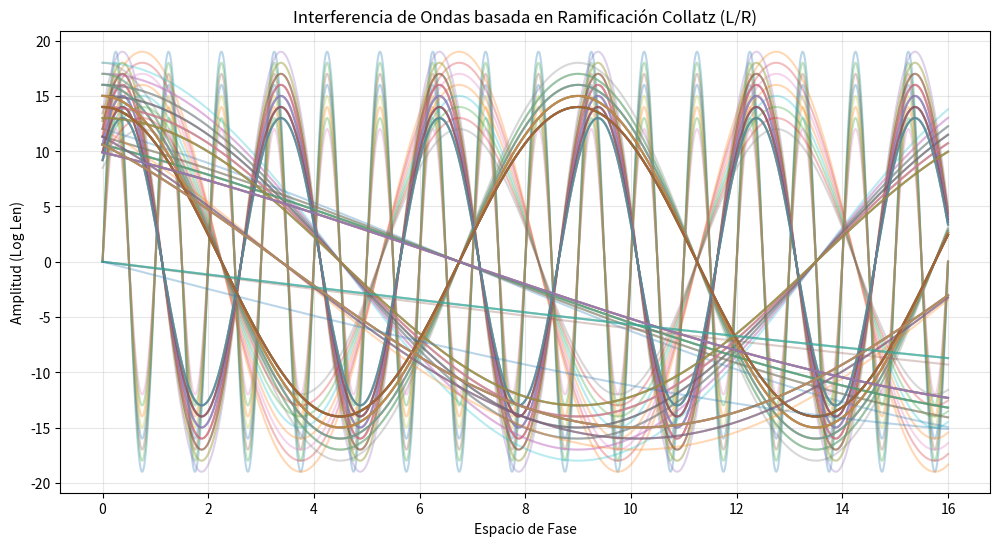
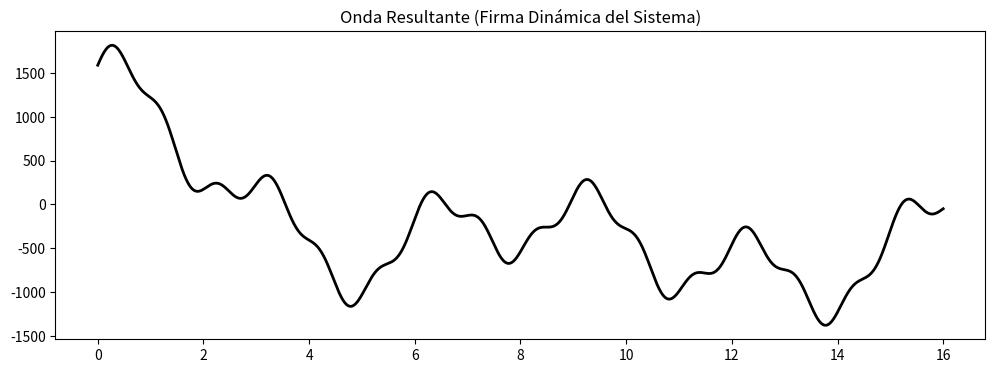

Source code (Python) for these figures, in order:
def collatz2(n):
    if n % 2 == 0:
        return n-1, "R"
    else:
        return n+1, "L"
def collatz3(n):
    if n % 2 == 0:
        return n // 2, "R"
    else:
        return n + 1, "L"
def collatz(n):
    if n % 2 == 0:
        return n // 2, "R"
    else:
        return (n * 3) + 1, "L"
def detectar_patron(valores):
    if len(valores) < 3: 
        return "" # No hay suficientes datos para asegurar un patrón
    
    # Calculamos el salto esperado (B) entre los dos primeros elementos
    salto = valores[1] - valores[0]
    
    # Verificamos si TODA la muestra sigue ese mismo salto
    es_aritmetica = True
    for i in range(len(valores) - 1):
        if valores[i+1] - valores[i] != salto:
            es_aritmetica = False
            break
    
    if es_aritmetica:
        inicio = valores[0]
        return f"(>{inicio}n{salto})"
    else:
        # ¡ALERTA! La serie ha dejado de ser una progresión aritmética simple
        return "!!!!!!!" 

def generar_arbol_con_marcas(lista_inicio, niveles):
    arbol = [{"": lista_inicio}]
    for q1 in range(niveles):
        nodos_actuales = arbol[-1]
        proximo_nivel = {}
        for ruta, semillas in nodos_actuales.items():
            ruta_r, ruta_l = ruta + "R", ruta + "L"
            grupo_r, grupo_l = [], []
            for s in semillas:
                nuevo_val, b = collatz(s)
                if b == "R": grupo_r.append(nuevo_val)
                else: grupo_l.append(nuevo_val)
            if grupo_r: proximo_nivel[ruta_r] = grupo_r
            if grupo_l: proximo_nivel[ruta_l] = grupo_l
        arbol.append(proximo_nivel)
    return arbol

MypowRange=20
RangoDenumeros = pow(2, MypowRange)
semillas = list(range(1, RangoDenumeros + 1))
#semillas = list(range(-RangoDenumeros, 0))
niveles_simulacion = 8
resultado = generar_arbol_con_marcas(semillas, niveles_simulacion)

historial_valores = {}

for i, nivel in enumerate(resultado):
    print(f"\nNIVEL {i}")
    for ruta, valores in sorted(nivel.items()):
        id_ruta = ruta if ruta != "" else "INICIO"
        
        huella = tuple(valores[:5])
        if huella in historial_valores:
            marca = "*"
        else:
            marca = "#"
            historial_valores[huella] = ruta
            
        patron = detectar_patron(valores[:100]) # Analizamos los primeros 100 para estar seguros
        
        print(f"{id_ruta:12} | Len:{len(valores)} | {patron}{marca}")
        #print(f"{id_ruta:12} | Len:{len(valores):7} | {patron}{marca} | {valores[:0]}...")
import numpy as np
import matplotlib.pyplot as plt

def generar_onda_collatz(resultado):
    # Definimos un eje de tiempo o espacio discreto
    x = np.linspace(0, 16, 32768)
    onda_total = np.zeros_like(x)
    
    plt.figure(figsize=(12, 6))
    
    # Colores para diferenciar niveles
    colores = ['blue', 'green', 'red', 'purple', 'orange']
    
    for i, nivel in enumerate(resultado):
        if i == 0: continue # Saltamos el inicio para ver la ramificación
        
        for ruta, valores in nivel.items():
            if len(valores) < 2: continue
            
            # Extraemos los datos del "patron" (>inicio n salto)
            inicio = valores[0]
            salto = valores[1] - valores[0]
            amplitud = np.log2(len(valores)) # Escala logarítmica para manejar Len:1048576
            
            # Convertimos la ruta L/R en una variación de fase
            # L suma fase, R mantiene o resta
            fase_ruta = ruta.count('L') * (np.pi / 4)
            
            # Generamos la onda individual
            # y = Amplitud * sin(Frecuencia * x + Fase)
            frecuencia = 1 / (salto if salto != 0 else 1) 
            onda_nodo = amplitud * np.sin(2 * np.pi * frecuencia * x + fase_ruta)
            
            onda_total += onda_nodo
            
            # Dibujamos las ondas de los niveles más profundos con transparencia
            plt.plot(x, onda_nodo, alpha=0.3, label=f"Ruta {ruta}" if i < 3 else "")

    plt.title("Interferencia de Ondas basada en Ramificación Collatz (L/R)")
    plt.xlabel("Espacio de Fase")
    plt.ylabel("Amplitud (Log Len)")
    plt.grid(True, alpha=0.3)
    plt.show()

    # Visualización de la "Onda Maestra" (Suma de todas)
    plt.figure(figsize=(12, 4))
    plt.plot(x, onda_total, color='black', linewidth=2)
    plt.title("Onda Resultante (Firma Dinámica del Sistema)")
    plt.show()

# Para ejecutarlo, simplemente añade esta línea al final de tu código:
generar_onda_collatz(resultado)